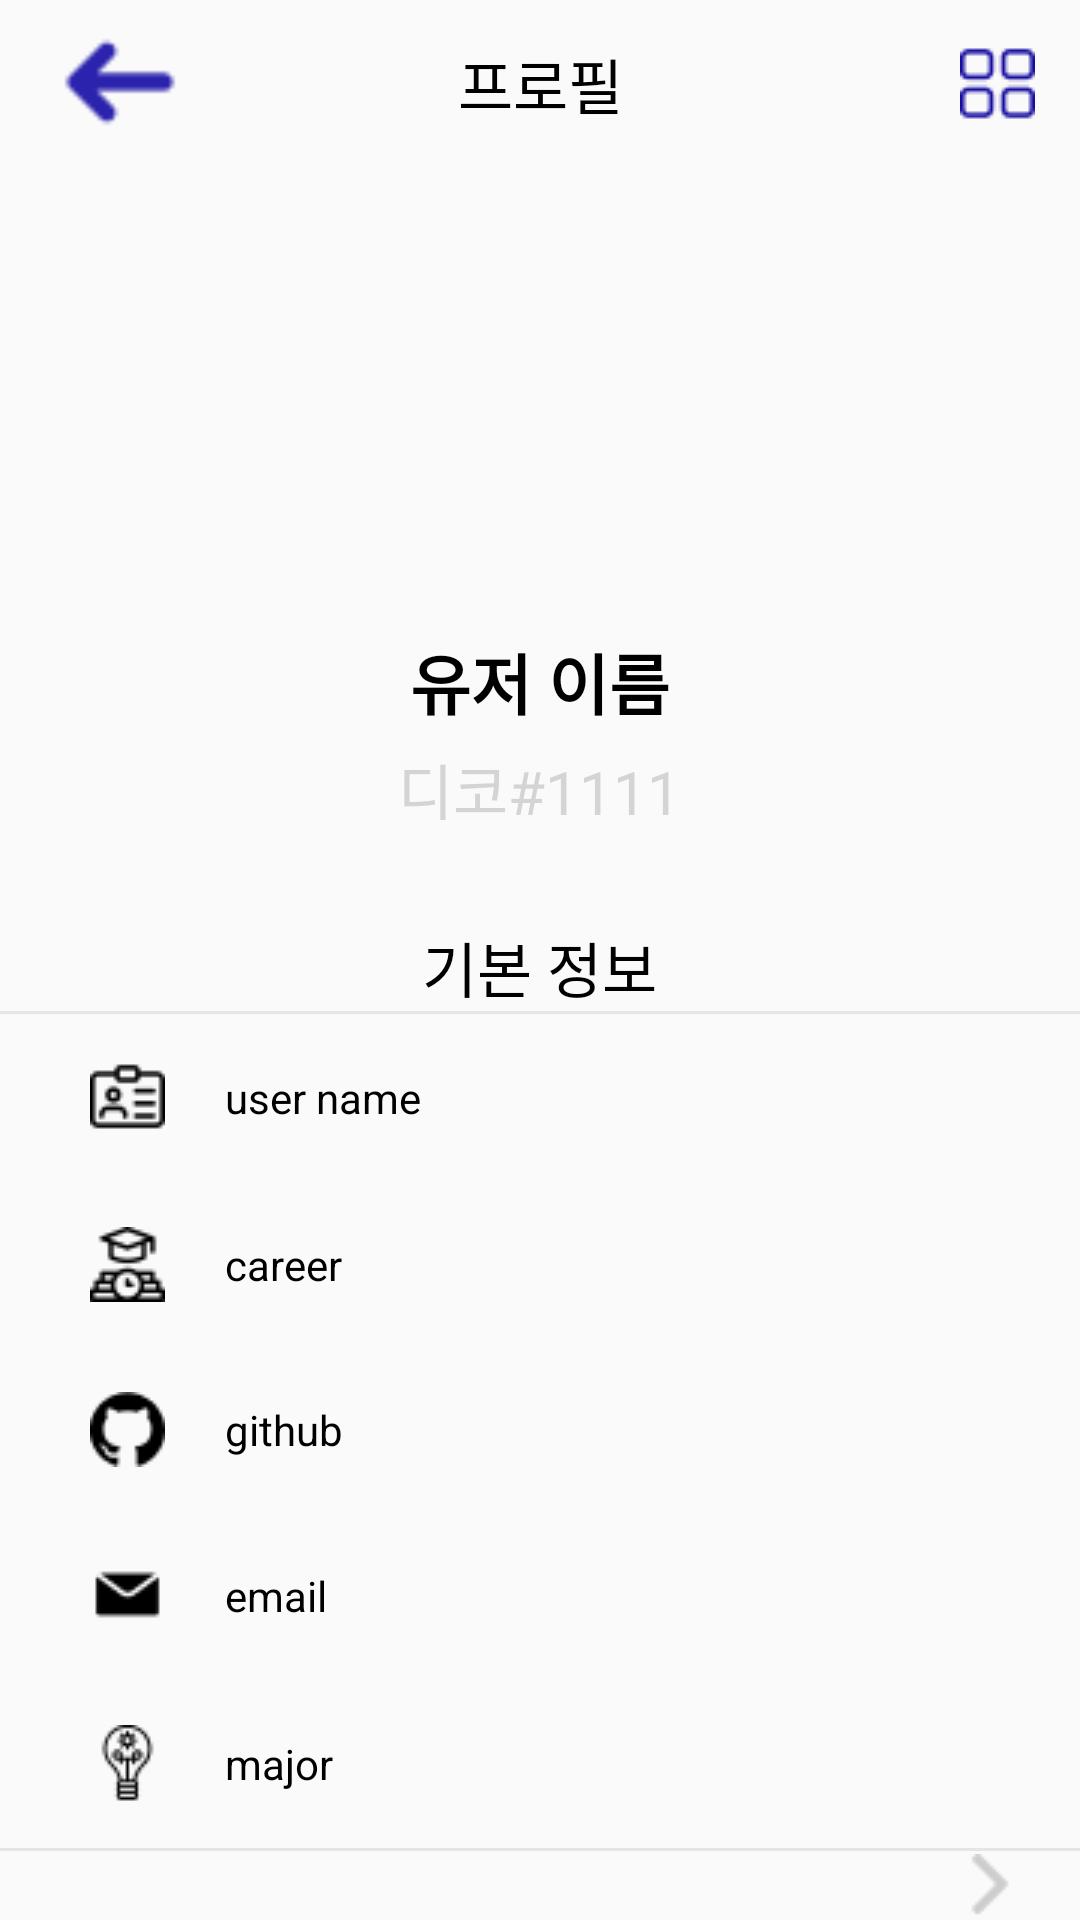

Reconstruct the res/layout file that produces this screen, plus the resources it refers to.
<!-- AndroidManifest.xml: application theme Theme.Job_GSM -->
<!-- res/layout/activity_profile.xml -->
<?xml version="1.0" encoding="utf-8"?>
<LinearLayout
    xmlns:android="http://schemas.android.com/apk/res/android"
    xmlns:app="http://schemas.android.com/apk/res-auto"
    xmlns:tools="http://schemas.android.com/tools"
    android:layout_width="match_parent"
    android:layout_height="match_parent"
    tools:context=".view.ProfileActivity"
    android:orientation="vertical">

    <androidx.appcompat.widget.Toolbar
        android:layout_width="match_parent"
        android:layout_height="wrap_content">

        <ImageView
            android:layout_width="48dp"
            android:layout_height="48dp"
            android:src="@drawable/back_arrow"/>

        <TextView
            android:layout_width="wrap_content"
            android:layout_height="wrap_content"
            android:text="프로필"
            android:layout_gravity="center"
            android:textSize="20sp"
            android:theme="@style/text"/>

        <ImageView
            android:layout_width="wrap_content"
            android:layout_height="wrap_content"
            android:src="@drawable/main_menu"
            android:layout_gravity="end"
            android:layout_marginEnd="15dp"/>
    </androidx.appcompat.widget.Toolbar>

    <ImageView
        android:id="@+id/profile_image"
        android:layout_width="120dp"
        android:layout_height="120dp"
        android:src="@drawable/ic_baseline_account_circle_24"
        android:layout_gravity="center"
        android:layout_marginTop="30dp"/>

    <TextView
        android:id="@+id/user_name_main"
        android:layout_width="wrap_content"
        android:layout_height="wrap_content"
        android:text="유저 이름"
        android:textStyle="bold"
        android:textSize="22sp"
        android:layout_marginTop="5dp"
        android:layout_gravity="center"/>

    <TextView
        android:layout_width="wrap_content"
        android:layout_height="wrap_content"
        android:text="디코#1111"
        android:layout_gravity="center"
        android:textColor="#d4d4d4"
        android:textSize="20sp"
        android:layout_marginTop="5dp"/>

    <TextView
        android:layout_width="wrap_content"
        android:layout_height="wrap_content"
        android:text="기본 정보"
        android:layout_gravity="center"
        android:textSize="20sp"
        android:layout_marginTop="30dp"/>

    <View
        android:layout_width="match_parent"
        android:layout_height="1dp"
        android:background="#e5e5e5"/>

    <LinearLayout
        android:layout_width="match_parent"
        android:layout_height="wrap_content"
        android:orientation="vertical">

        <LinearLayout
            android:layout_width="match_parent"
            android:layout_height="wrap_content"
            android:orientation="horizontal"
            android:layout_weight="1">

            <ImageView
                android:layout_width="wrap_content"
                android:layout_height="wrap_content"
                android:src="@drawable/username_icon"
                android:layout_marginStart="30dp"
                android:layout_marginTop="15dp"
                android:layout_marginBottom="15dp"
                android:layout_marginEnd="20dp"/>

            <TextView
                android:id="@+id/user_name_text"
                android:layout_width="match_parent"
                android:layout_height="wrap_content"
                android:text="user name"
                android:layout_gravity="center"
                android:layout_marginEnd="30dp"/>
        </LinearLayout>

        <LinearLayout
            android:layout_width="match_parent"
            android:layout_height="wrap_content"
            android:orientation="horizontal"
            android:layout_weight="1">

            <ImageView
                android:layout_width="wrap_content"
                android:layout_height="wrap_content"
                android:src="@drawable/career"
                android:layout_marginStart="30dp"
                android:layout_marginTop="15dp"
                android:layout_marginBottom="15dp"
                android:layout_marginEnd="20dp"/>

            <TextView
                android:id="@+id/career_text"
                android:layout_width="match_parent"
                android:layout_height="wrap_content"
                android:text="career"
                android:layout_gravity="center"
                android:layout_marginEnd="30dp"/>
        </LinearLayout>

        <LinearLayout
            android:layout_width="match_parent"
            android:layout_height="wrap_content"
            android:orientation="horizontal"
            android:layout_weight="1">

            <ImageView
                android:layout_width="wrap_content"
                android:layout_height="wrap_content"
                android:src="@drawable/github_icon"
                android:layout_marginStart="30dp"
                android:layout_marginTop="15dp"
                android:layout_marginBottom="15dp"
                android:layout_marginEnd="20dp"/>

            <TextView
                android:id="@+id/github_text"
                android:layout_width="match_parent"
                android:layout_height="wrap_content"
                android:text="github"
                android:layout_gravity="center"
                android:layout_marginEnd="30dp"/>
        </LinearLayout>

        <LinearLayout
            android:layout_width="match_parent"
            android:layout_height="wrap_content"
            android:orientation="horizontal"
            android:layout_weight="1">

            <ImageView
                android:layout_width="wrap_content"
                android:layout_height="wrap_content"
                android:src="@drawable/email_icon"
                android:layout_marginStart="30dp"
                android:layout_marginTop="15dp"
                android:layout_marginBottom="15dp"
                android:layout_marginEnd="20dp"/>

            <TextView
                android:id="@+id/email_text"
                android:layout_width="match_parent"
                android:layout_height="wrap_content"
                android:text="email"
                android:layout_gravity="center"
                android:layout_marginEnd="30dp"/>
        </LinearLayout>

        <LinearLayout
            android:layout_width="match_parent"
            android:layout_height="wrap_content"
            android:orientation="horizontal"
            android:layout_weight="1">

            <ImageView
                android:layout_width="wrap_content"
                android:layout_height="wrap_content"
                android:src="@drawable/major_icon"
                android:layout_marginStart="30dp"
                android:layout_marginTop="15dp"
                android:layout_marginBottom="15dp"
                android:layout_marginEnd="20dp"/>

            <TextView
                android:id="@+id/major_text"
                android:layout_width="match_parent"
                android:layout_height="wrap_content"
                android:text="major"
                android:layout_gravity="center"
                android:layout_marginEnd="30dp"/>
        </LinearLayout>
    </LinearLayout>

    <View
        android:layout_width="match_parent"
        android:layout_height="1dp"
        android:background="#e5e5e5"/>

    <LinearLayout
        android:layout_width="match_parent"
        android:layout_height="wrap_content"
        android:orientation="horizontal">

        <TextView
            android:layout_width="wrap_content"
            android:layout_height="wrap_content"
            android:text="프로필 수정"
            android:textSize="20sp"
            android:layout_weight="1"
            android:layout_marginTop="10dp"
            android:layout_marginBottom="10dp"
            android:layout_marginStart="20dp"/>

        <ImageView
            android:id="@+id/edit_profile_image"
            android:layout_width="wrap_content"
            android:layout_height="wrap_content"
            android:src="@drawable/gray_arrow_right"
            android:layout_marginEnd="20dp"
            android:layout_gravity="center"/>
    </LinearLayout>
    
    <View
        android:layout_width="match_parent"
        android:layout_height="1dp"
        android:background="#e5e5e5"/>
    
    <Button
        android:id="@+id/log_out_btn"
        android:layout_width="match_parent"
        android:layout_height="wrap_content"
        android:background="@drawable/btn_layout1"
        android:layout_marginTop="15dp"
        android:layout_marginStart="50dp"
        android:layout_marginEnd="50dp"
        android:text="로그아웃"
        android:textSize="20sp"
        android:textColor="@color/white"/>
</LinearLayout>
<!-- resources referenced by this layout -->
<resources>
  <color name="white">#FFFFFFFF</color>
  <!-- drawable back_arrow: png bitmap (drawable, 590 bytes) -->
  <!-- drawable btn_layout1 (drawable) -->
  <?xml version="1.0" encoding="utf-8"?>
  <shape xmlns:android="http://schemas.android.com/apk/res/android">
      <size android:width="200dp" android:height="50dp"/>
      <solid android:color="@color/main_color"/>
      <corners android:radius="15dp"/>
  </shape>
  <!-- drawable career: png bitmap (drawable, 733 bytes) -->
  <!-- drawable email_icon: png bitmap (drawable, 346 bytes) -->
  <!-- drawable github_icon: png bitmap (drawable, 572 bytes) -->
  <!-- drawable gray_arrow_right: png bitmap (drawable, 443 bytes) -->
  <!-- drawable main_menu: png bitmap (drawable, 870 bytes) -->
  <!-- drawable major_icon: png bitmap (drawable, 675 bytes) -->
  <!-- drawable username_icon: png bitmap (drawable, 578 bytes) -->
  <style name="text" parent="Theme.Job_GSM">
          <item name="fontFamily">@font/jockey_one_regular</item>
      </style>
  <style name="Theme.Job_GSM" parent="Theme.AppCompat.DayNight.DarkActionBar">
          
          <item name="colorPrimary">@color/purple_500</item>
          <item name="colorPrimaryVariant">@color/purple_700</item>
          <item name="colorOnPrimary">@color/white</item>
          
          <item name="colorSecondary">@color/teal_200</item>
          <item name="colorSecondaryVariant">@color/teal_700</item>
          <item name="colorOnSecondary">@color/black</item>
          
          <item name="android:statusBarColor">?attr/colorPrimaryVariant</item>
          
          <item name="windowActionBar">false</item>
          <item name="windowNoTitle">true</item>
  
          <item name="fontFamily">@font/kreon_regular</item>
          <item name="android:textColor">@color/black</item>
      </style>
  <color name="main_color">#4240AD</color>
  <color name="purple_500">#FF6200EE</color>
  <color name="purple_700">#FF3700B3</color>
  <color name="teal_200">#FF03DAC5</color>
  <color name="teal_700">#FF018786</color>
  <color name="black">#FF000000</color>
</resources>
